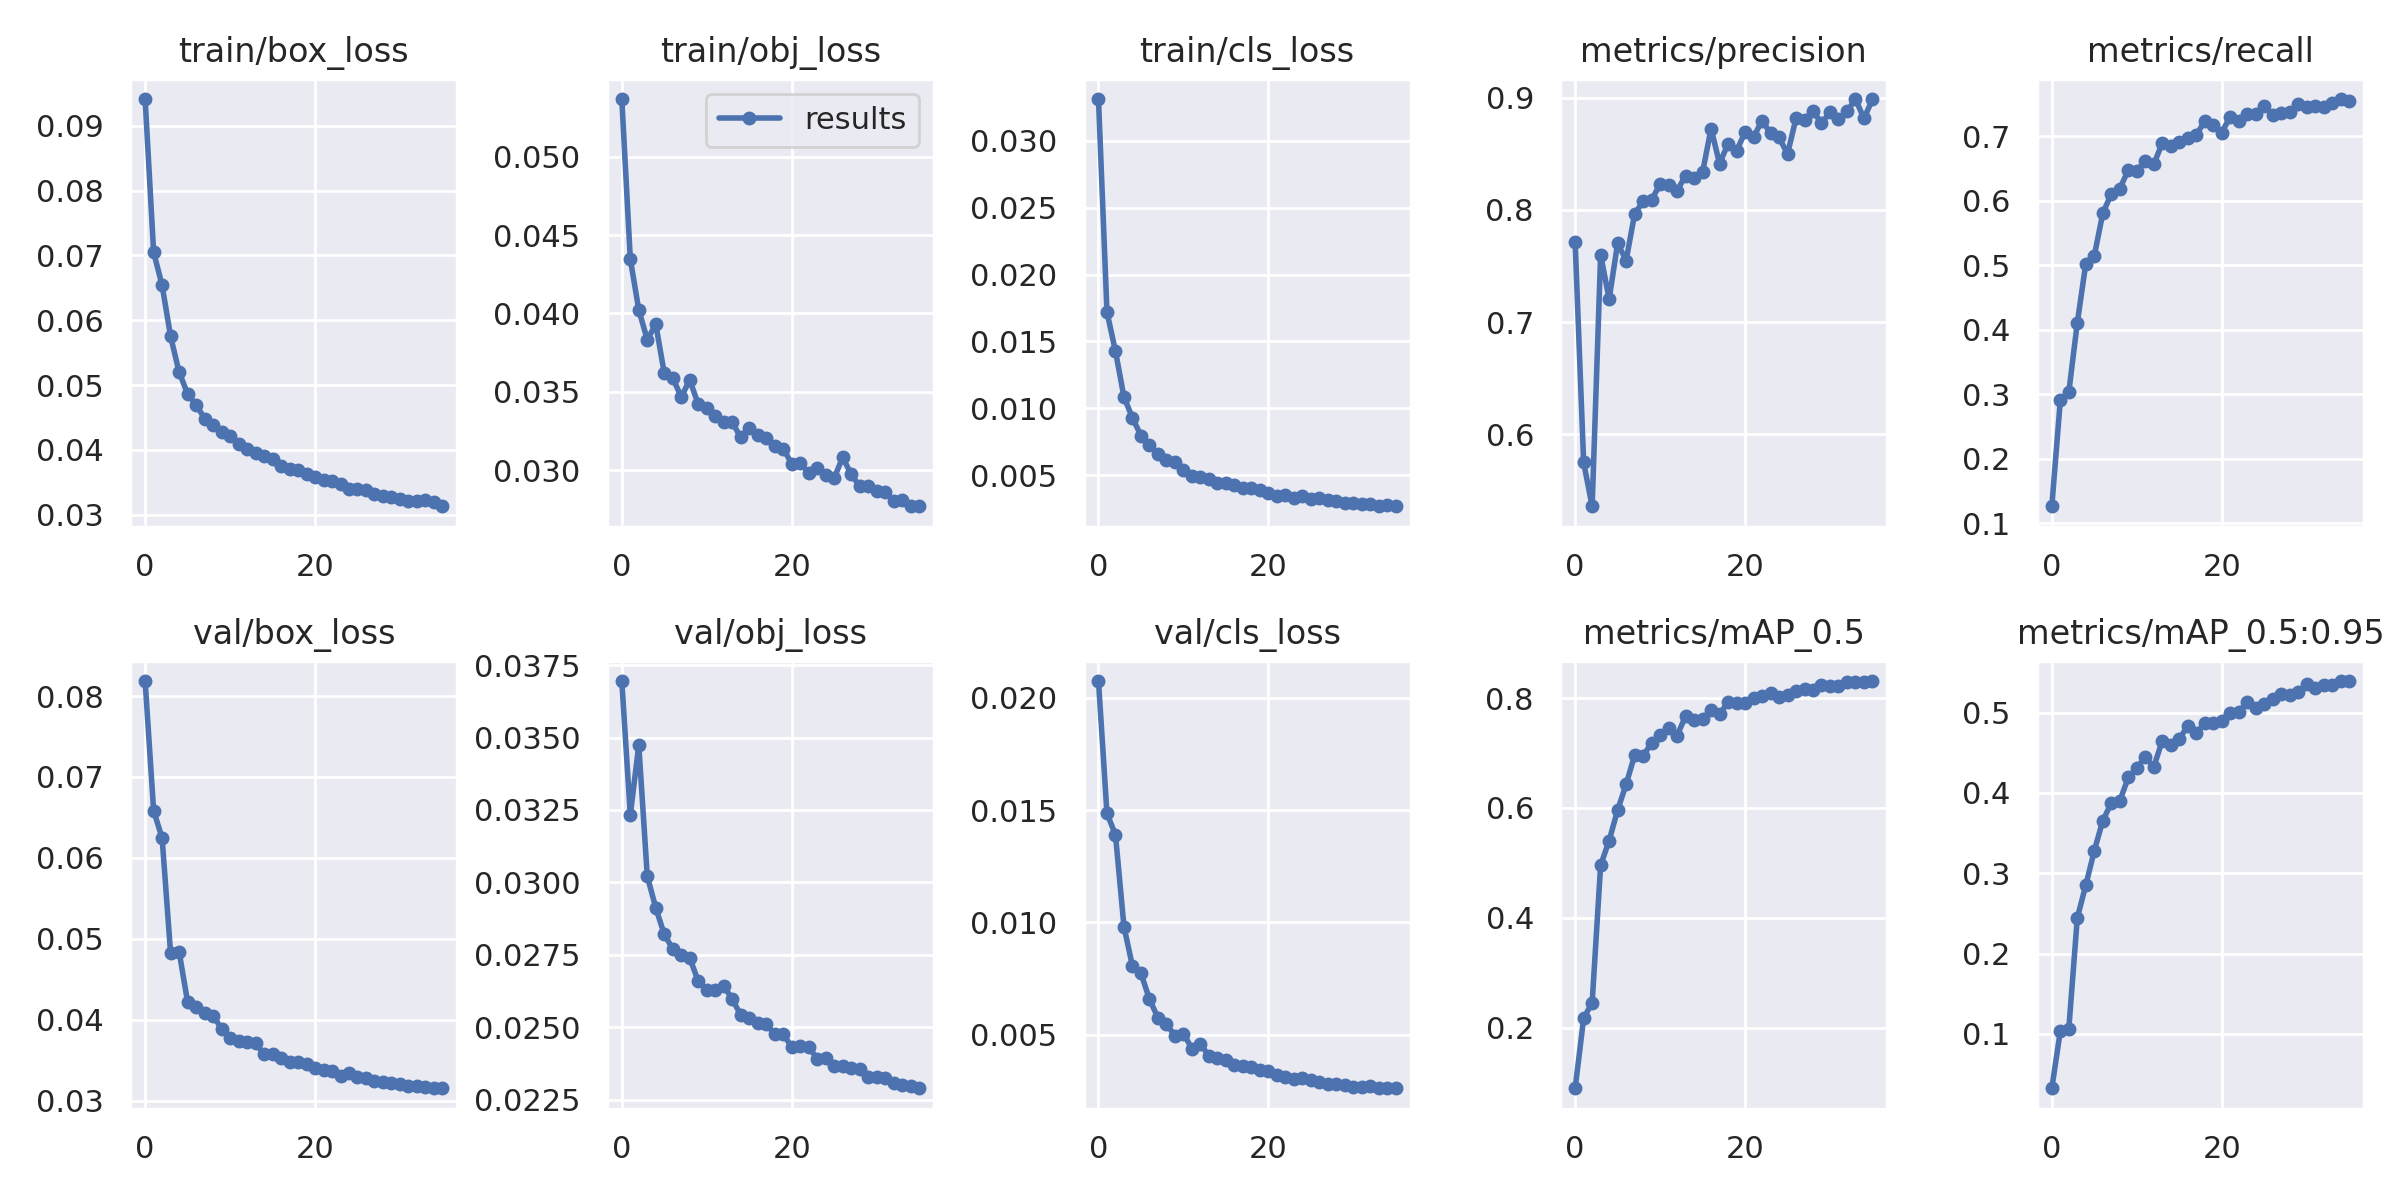

The table this chart was drawn from, first rows:
epoch, train/box_loss, train/obj_loss, train/cls_loss, metrics/precision, metrics/recall, metrics/mAP_0.5, metrics/mAP_0.5:0.95, val/box_loss, val/obj_loss, val/cls_loss, x/lr0, x/lr1, x/lr2
0, 0.09412, 0.05368, 0.03312, 0.7711, 0.1264, 0.09003, 0.03244, 0.08185, 0.03695, 0.02074, 0.07028, 0.003302, 0.003302
1, 0.0705, 0.04347, 0.01719, 0.5748, 0.291, 0.2174, 0.1037, 0.06584, 0.03233, 0.01485, 0.0401, 0.006453, 0.006453
2, 0.06537, 0.04022, 0.01427, 0.5357, 0.3035, 0.2455, 0.1067, 0.06244, 0.03473, 0.0139, 0.009735, 0.00942, 0.00942
3, 0.0575, 0.03832, 0.01085, 0.76, 0.4111, 0.4959, 0.2445, 0.0482, 0.03021, 0.009818, 0.009175, 0.009175, 0.009175
4, 0.05199, 0.03931, 0.009286, 0.7204, 0.5027, 0.5406, 0.2853, 0.0484, 0.02913, 0.008057, 0.009175, 0.009175, 0.009175
5, 0.04865, 0.03618, 0.007958, 0.7702, 0.515, 0.5962, 0.3281, 0.04219, 0.02821, 0.007739, 0.0089, 0.0089, 0.0089
6, 0.04697, 0.03586, 0.007226, 0.7548, 0.5808, 0.643, 0.3656, 0.04158, 0.02771, 0.006589, 0.008625, 0.008625, 0.008625
7, 0.04483, 0.03467, 0.006611, 0.7963, 0.6107, 0.6958, 0.3874, 0.04087, 0.02749, 0.005764, 0.00835, 0.00835, 0.00835
8, 0.04385, 0.03576, 0.006117, 0.8075, 0.6189, 0.6948, 0.3901, 0.04046, 0.02739, 0.005477, 0.008075, 0.008075, 0.008075
9, 0.04282, 0.03419, 0.005978, 0.8087, 0.6478, 0.7182, 0.4193, 0.0389, 0.0266, 0.004968, 0.0078, 0.0078, 0.0078
10, 0.04217, 0.03396, 0.005401, 0.8232, 0.647, 0.732, 0.4309, 0.03771, 0.0263, 0.005056, 0.007525, 0.007525, 0.007525
11, 0.04084, 0.03348, 0.004915, 0.8217, 0.6612, 0.7448, 0.445, 0.03736, 0.0263, 0.004391, 0.00725, 0.00725, 0.00725
12, 0.0402, 0.03308, 0.004865, 0.8172, 0.6565, 0.7313, 0.4323, 0.03723, 0.02644, 0.004612, 0.006975, 0.006975, 0.006975
13, 0.03945, 0.03305, 0.004697, 0.8304, 0.6898, 0.7674, 0.465, 0.03708, 0.02598, 0.004053, 0.0067, 0.0067, 0.0067
14, 0.03899, 0.03209, 0.00443, 0.8287, 0.6856, 0.7601, 0.4599, 0.03574, 0.02543, 0.003985, 0.006425, 0.006425, 0.006425
15, 0.0386, 0.03266, 0.004388, 0.8335, 0.6911, 0.7624, 0.4673, 0.0357, 0.02533, 0.003898, 0.00615, 0.00615, 0.00615
16, 0.03745, 0.03223, 0.004261, 0.8724, 0.6976, 0.7781, 0.4834, 0.03525, 0.02515, 0.003683, 0.005875, 0.005875, 0.005875
17, 0.03712, 0.03204, 0.004076, 0.8412, 0.7025, 0.771, 0.4747, 0.03483, 0.0251, 0.00361, 0.0056, 0.0056, 0.0056
18, 0.0369, 0.03152, 0.004041, 0.8589, 0.7233, 0.792, 0.4868, 0.03478, 0.02477, 0.00358, 0.005325, 0.005325, 0.005325
19, 0.03623, 0.03138, 0.003897, 0.8525, 0.7178, 0.7915, 0.4868, 0.0345, 0.02476, 0.003432, 0.00505, 0.00505, 0.00505
20, 0.03585, 0.03041, 0.003635, 0.8692, 0.706, 0.7912, 0.4892, 0.03406, 0.02433, 0.003399, 0.004775, 0.004775, 0.004775
21, 0.03532, 0.03043, 0.003471, 0.8648, 0.7304, 0.7993, 0.5, 0.03381, 0.02436, 0.003206, 0.0045, 0.0045, 0.0045
22, 0.03526, 0.02985, 0.003538, 0.8796, 0.7246, 0.8029, 0.5012, 0.03362, 0.02432, 0.003134, 0.004225, 0.004225, 0.004225
23, 0.03473, 0.03012, 0.003326, 0.8683, 0.7346, 0.8091, 0.5127, 0.03307, 0.02393, 0.003036, 0.00395, 0.00395, 0.00395
24, 0.03401, 0.02972, 0.003426, 0.8646, 0.734, 0.8012, 0.5054, 0.03347, 0.02393, 0.003099, 0.003675, 0.003675, 0.003675
25, 0.03391, 0.02949, 0.003203, 0.8498, 0.7474, 0.8054, 0.5113, 0.03291, 0.02367, 0.003002, 0.0034, 0.0034, 0.0034
26, 0.03377, 0.03081, 0.003296, 0.8815, 0.7325, 0.813, 0.5173, 0.03275, 0.02368, 0.002918, 0.003125, 0.003125, 0.003125
27, 0.03316, 0.02974, 0.003181, 0.8803, 0.7359, 0.8166, 0.5231, 0.0324, 0.02362, 0.002835, 0.00285, 0.00285, 0.00285
28, 0.03294, 0.02897, 0.003068, 0.8882, 0.7379, 0.815, 0.5216, 0.03224, 0.02356, 0.002802, 0.002575, 0.002575, 0.002575
29, 0.03277, 0.02898, 0.002885, 0.8771, 0.7499, 0.8243, 0.526, 0.03212, 0.02328, 0.002768, 0.0023, 0.0023, 0.0023
30, 0.03244, 0.02866, 0.002904, 0.8871, 0.7455, 0.8222, 0.5357, 0.03207, 0.02329, 0.002689, 0.002025, 0.002025, 0.002025
31, 0.03213, 0.02862, 0.002848, 0.8812, 0.7473, 0.8211, 0.5305, 0.03182, 0.02325, 0.002701, 0.00175, 0.00175, 0.00175
32, 0.03209, 0.028, 0.002851, 0.8877, 0.7458, 0.829, 0.5344, 0.03185, 0.02308, 0.002722, 0.001475, 0.001475, 0.001475
33, 0.03229, 0.0281, 0.002703, 0.8988, 0.7515, 0.8297, 0.5346, 0.03173, 0.023, 0.002659, 0.0012, 0.0012, 0.0012
34, 0.03196, 0.02769, 0.002789, 0.8814, 0.758, 0.8286, 0.5392, 0.03156, 0.02298, 0.002626, 0.000925, 0.000925, 0.000925
35, 0.03131, 0.02772, 0.002676, 0.8985, 0.7544, 0.8309, 0.5394, 0.03152, 0.0229, 0.00263, 0.00065, 0.00065, 0.00065
